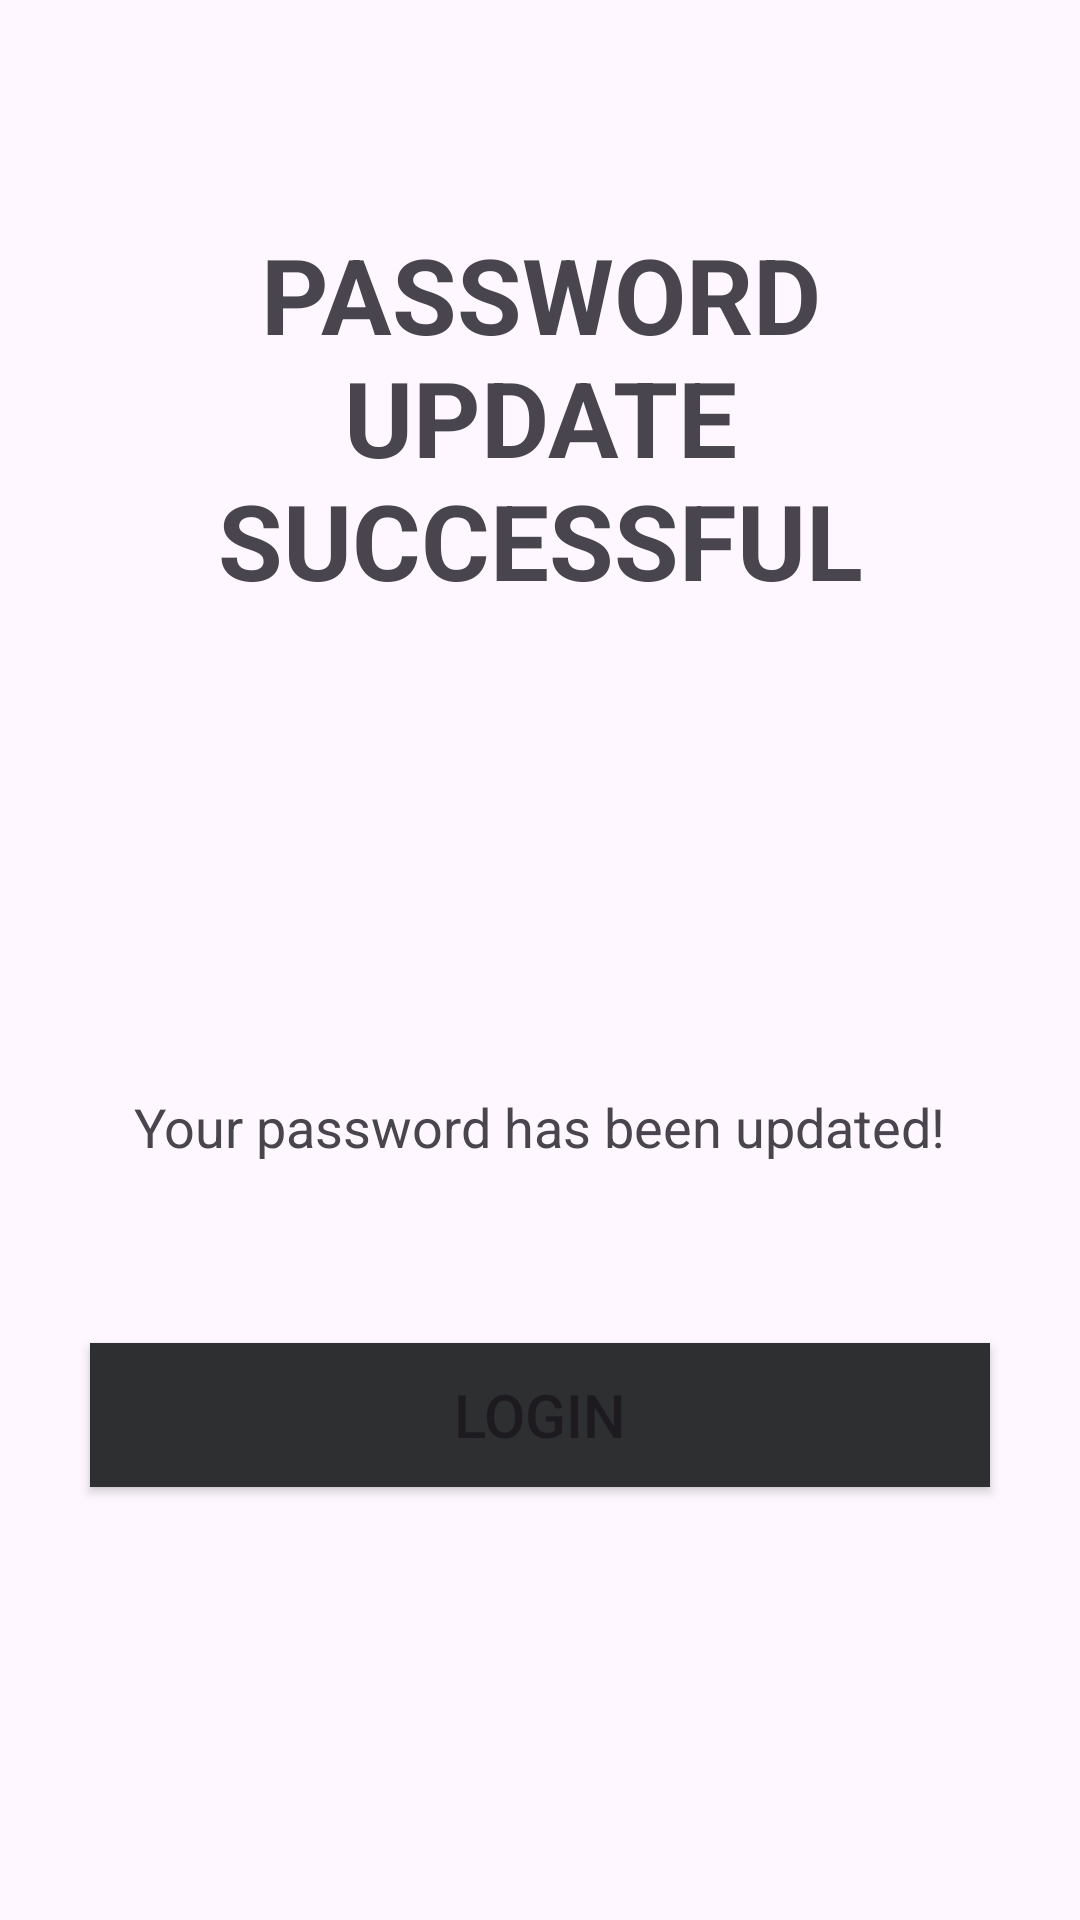

Android layout source for this screen:
<!-- AndroidManifest.xml: application theme Theme.PRM_Final -->
<!-- res/layout/activity_change_pass_success.xml -->
<?xml version="1.0" encoding="utf-8"?>
<LinearLayout xmlns:android="http://schemas.android.com/apk/res/android"
    xmlns:app="http://schemas.android.com/apk/res-auto"
    xmlns:tools="http://schemas.android.com/tools"
    android:layout_width="match_parent"
    android:layout_height="match_parent"
    tools:context=".Services.ChangePassSuccessActivity"
    android:padding="20dp"
    android:orientation="vertical">
    <ImageView
        android:id="@+id/back_btn3"
        android:layout_width="wrap_content"
        android:layout_height="wrap_content"
        android:src="@drawable/baseline_arrow_back_ios_new_24"
        android:padding="5dp"/>
    <LinearLayout
        android:layout_width="match_parent"
        android:layout_height="match_parent"
        android:gravity="center"
        android:orientation="vertical">
        <TextView
            android:layout_width="wrap_content"
            android:layout_height="wrap_content"
            android:text="Password update successful"
            android:textSize="35dp"
            android:textAlignment="center"
            android:textAllCaps="true"
            android:layout_marginTop="-80dp"
            android:textStyle="bold"/>
        <ImageView
            android:layout_width="120dp"
            android:layout_height="120dp"
            android:src="@drawable/check"
            android:layout_margin="20dp"/>
        <TextView
            android:layout_width="wrap_content"
            android:layout_height="wrap_content"
            android:text="Your password has been updated!"
            android:textSize="18dp"
            android:gravity="center"
            android:textAlignment="center"
            />
        <Button
            android:id="@+id/logininsucess"
            android:layout_width="300dp"
            android:layout_height="wrap_content"
            android:text="LOGIN"
            android:textSize="20dp"
            android:layout_marginTop="60dp"
            android:background="#2d2f31"
            />
    </LinearLayout>
</LinearLayout>
<!-- resources referenced by this layout -->
<resources>
  <style name="Theme.PRM_Final" parent="Base.Theme.PRM_Final" />
  <style name="Base.Theme.PRM_Final" parent="Theme.Material3.DayNight.NoActionBar">
          
          
      </style>
</resources>
